Run: headless pygame with SDL's dummy video driver; simulated clock (each Clock.tick advances the game by its frame time, no real sleeping); random seed 0; keys injected as events and as key.get_pressed() state; mouse plan: one left click at the window centre at the start of phase 2, then a move to the lower-right quarter at the start of phase 3.
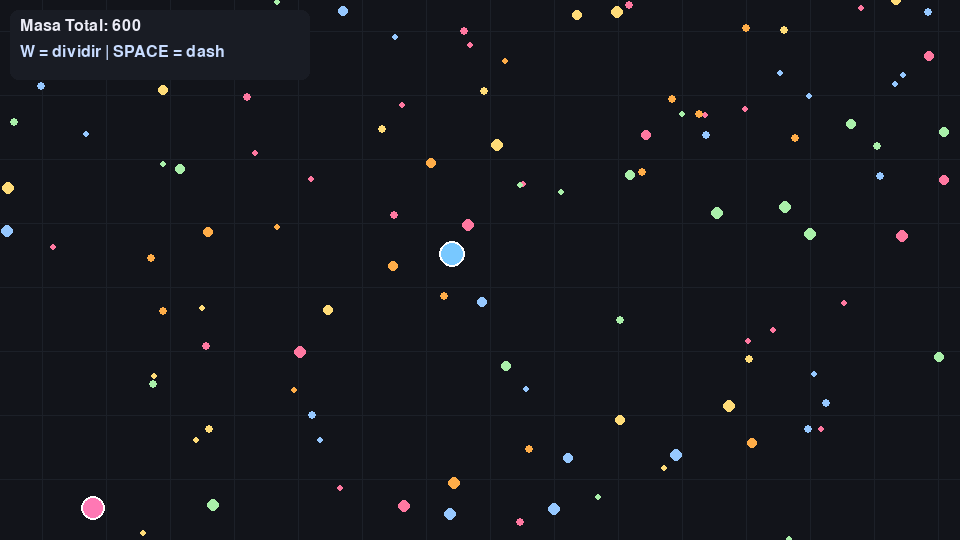
Frame 1 of 4 · flips 1–60 · no input
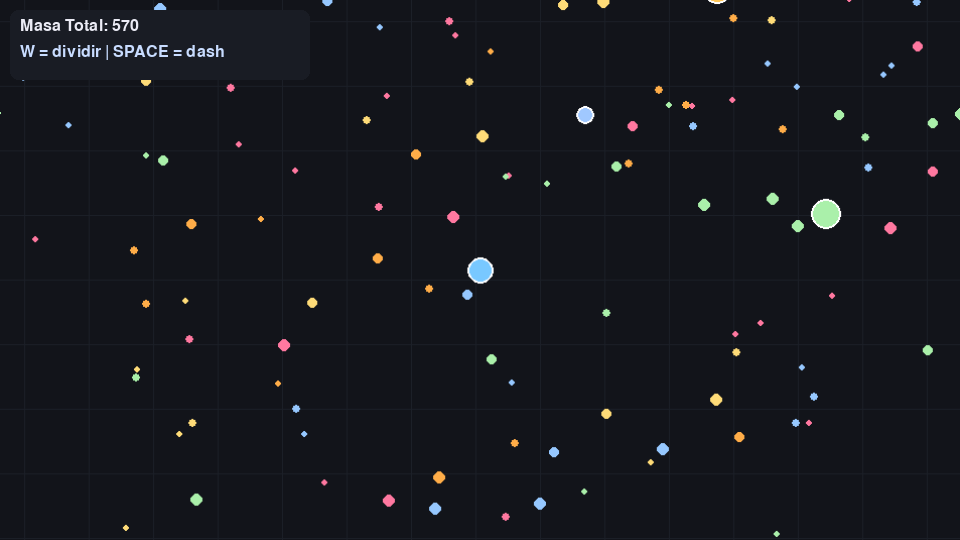
Frame 2 of 4 · flips 61–180 · clicked the window centre · tapped SPACE, RETURN · held RIGHT (→), D
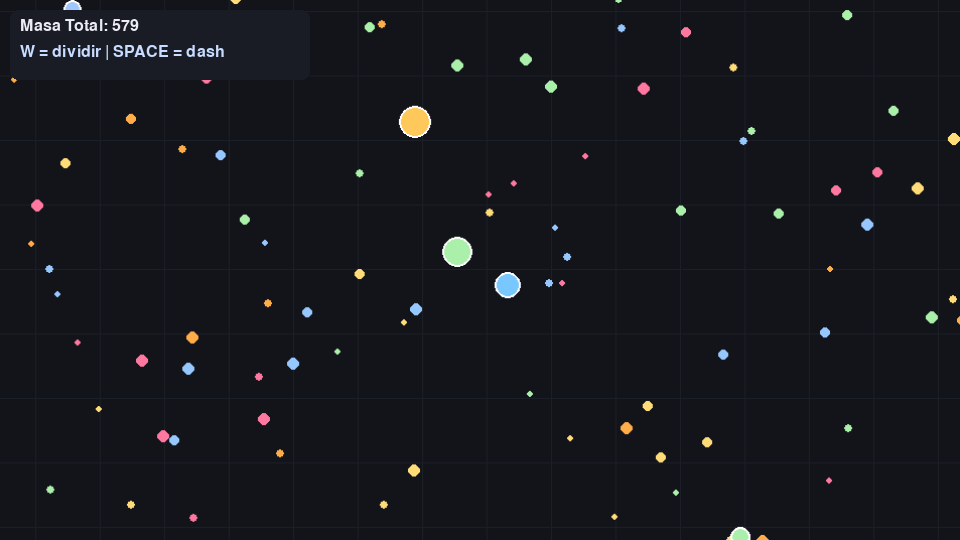
Frame 3 of 4 · flips 181–300 · moved the mouse to the lower-right quarter · held DOWN (↓), S
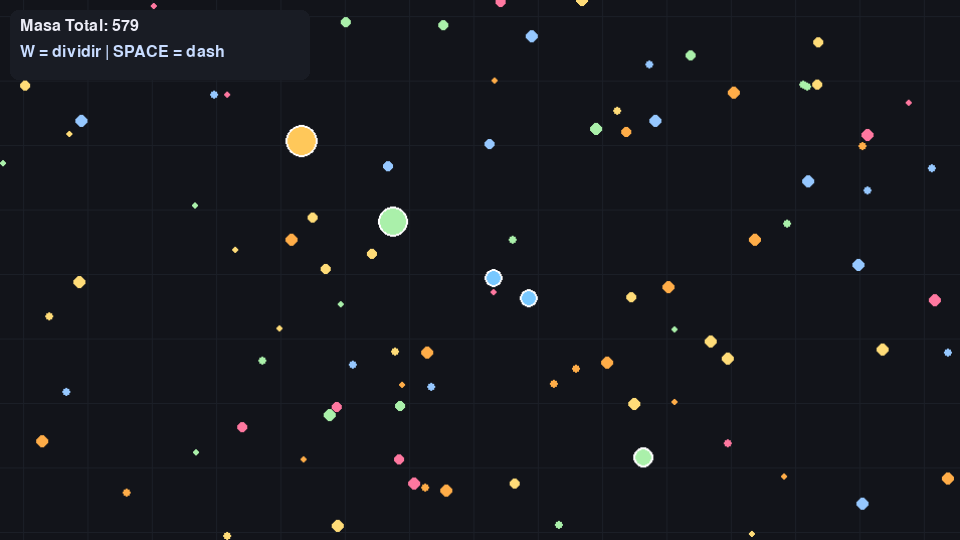
Frame 4 of 4 · flips 301–420 · held LEFT (←), A, UP (↑), W

The pygame program that drew these frames:

# Pygame - Mini Agar.io (Starter didáctico)
# Autor: Prof. Luis (plantilla)
# Mecánica: círculo jugador que come comida y blobs pequeños, crece y se vuelve más lento.
# Mundo > pantalla con cámara centrada. Mouse para mover; SPACE = dash (-5% masa); R = reset; ESC = salir.
 
import pygame, sys, random, math
 
pygame.init()
WIDTH, HEIGHT = 960, 540                 # tamaño de ventana
WORLD_W, WORLD_H = 3000, 2000            # tamaño del mundo
WINDOW = pygame.display.set_mode((WIDTH, HEIGHT))
pygame.display.set_caption("Mini Agar.io - Starter")
CLOCK = pygame.time.Clock()
FPS = 60
 
def clamp(v, a, b): return max(a, min(v, b))
 
def draw_grid(surf, camx, camy):
    surf.fill((18,20,26))
    color = (28,32,40)  
    step = 64
    w, h = surf.get_size()
    sx = -(camx) % step
    sy = -(camy) % step
    for x in range(int(sx), int(w), step):
      pygame.draw.line(surf, color, (x, 0), (x, h))
    for y in range(int(sy), int(h), step):
      pygame.draw.line(surf, color, (0, y), (w, y))
 
class Food:
    __slots__ = ("x","y","r","col")
    def __init__(self, x, y):
      self.x, self.y = x, y
      self.r = random.randint(3, 6)
      self.col = random.choice([(255,173,72),(170,240,170),(150,200,255),(255,120,160),(255,220,120)])
    def draw(self, surf, camx, camy):
      pygame.draw.circle(surf, self.col, (int(self.x - camx), int(self.y - camy)), self.r)
 
class Blob:
    def __init__(self, x, y, mass, color):
      self.x, self.y = x, y
      self.mass = mass # masa ~ área
      self.color = color
      self.vx = 0.0; self.vy = 0.0
      self.target = None
      self.alive = True
      self.merge_timer = 0 # Tiempo antes de poder fusionarse
 
    @property
    def r(self):
    # radio ~ sqrt(masa) (crecimiento "realista" para área ~ masa)
        return max(6, int(math.sqrt(self.mass / math.pi)))
     
    @property
    def speed(self):
      # más masa -> más lento
      base = 260.0
      return max(60.0, base / (1.0 + 0.04*self.r))
 
    def move_towards(self, tx, ty, dt):
      dx, dy = tx - self.x, ty - self.y
      dist = math.hypot(dx, dy)
      if dist > 1e-3:
          vx = (dx / dist) * self.speed
          vy = (dy / dist) * self.speed
      else:
          vx = vy = 0.0
      # inercia ligera
      self.vx = self.vx*0.85 + vx*0.15
      self.vy = self.vy*0.85 + vy*0.15
      self.x += self.vx * dt
      self.y += self.vy * dt
      self.x = clamp(self.x, 0, WORLD_W)
      self.y = clamp(self.y, 0, WORLD_H) 
    def draw(self, surf, camx, camy, outline=True):
        pygame.draw.circle(surf, self.color, (int(self.x - camx), int(self.y - camy)), self.r)
        if outline:
          pygame.draw.circle(surf, (255,255,255), (int(self.x - camx), int(self.y - camy)), self.r, 2)
 
class Game:
    def __init__(self):
      self.reset()
 
    def reset(self):
                random.seed()
                player_blob = Blob(WORLD_W/2, WORLD_H/2, mass=600, color=(120,200,255))
                self.player_blobs = [player_blob]
                self.bots = []
                for _ in range(18):
                        bx = random.randint(50, WORLD_W-50)
                        by = random.randint(50, WORLD_H-50)
                        mass = random.randint(200, 900)
                        col = random.choice([(255,140,120),(255,200,90),(170,240,170),(160,200,255),(255,120,180)])
                        self.bots.append(Blob(bx, by, mass, col))
                self.food = [Food(random.randint(0,WORLD_W), random.randint(0,WORLD_H)) for _ in range(1200)]
                self.zoom = 1.0
                self.camx, self.camy = self.player_blobs[0].x - WIDTH/2, self.player_blobs[0].y - HEIGHT/2
                self.time = 0.0
                self.merge_time = 6.0 # segundos para poder volver a unir blobs
                self.state = "PLAY" # PLAY / GAMEOVER / WIN
 
    def spawn_food_ring(self, cx, cy, count=40, radius=120):
      for i in range(count):
         ang = (i / count) * math.tau
         fx = cx + math.cos(ang) * radius + random.uniform(-10,10)
         fy = cy + math.sin(ang) * radius + random.uniform(-10,10)
         fx = clamp(fx, 0, WORLD_W); fy = clamp(fy, 0, WORLD_H)
         self.food.append(Food(fx, fy))
 
    def update_player(self, dt):
     # Control con mouse: dirigir hacia el cursor
     mx, my = pygame.mouse.get_pos() # Coordenadas del ratón en la ventana
     tx = self.camx + mx / self.zoom # Convertir a coordenadas del mundo
     ty = self.camy + my / self.zoom
     for p in self.player_blobs:
        p.move_towards(tx, ty, dt)
 
    def update_bots(self, dt):
     # IA muy simple: huye de amenazas, persigue presas cercanas; si no, vaga
     for b in self.bots:
         if not b.alive: continue
         threat = None; prey = None; mindist_threat = 1e9
         for other in self.bots + self.player_blobs:
             if other is b or not other.alive: continue
             d = abs(other.x - b.x) + abs(other.y - b.y) # (distancia manhattan)
             if other.mass > b.mass*1.35 and d < 480:  
                if d < mindist_threat: mindist_threat = d; threat = other
             elif other.mass*1.35 < b.mass and d < 420:
                 prey = other
 
         if threat is not None:
             tx = b.x - (threat.x - b.x) # huir (vector opuesto)
             ty = b.y - (threat.y - b.y)
         elif prey is not None:
             tx, ty = prey.x, prey.y
         else:
             if b.target is None or random.random() < 0.005:
                 b.target = (random.randint(0,WORLD_W), random.randint(0,WORLD_H))
             tx, ty = b.target
         b.move_towards(tx, ty, dt)
 
    def get_player_center(self):
        if not self.player_blobs:
            return self.camx + (WIDTH/2 / self.zoom), self.camy + (HEIGHT/2 / self.zoom)
        sum_x = sum(p.x * p.mass for p in self.player_blobs)
        sum_y = sum(p.y * p.mass for p in self.player_blobs)
        total_mass = self.get_total_player_mass()
        if total_mass == 0:
            return self.player_blobs[0].x, self.player_blobs[0].y
        return sum_x / total_mass, sum_y / total_mass

    def get_total_player_mass(self):
        return sum(p.mass for p in self.player_blobs)

    def eat_collisions(self):
        # player blobs comen food
        remain_food = []
        for f in self.food:
            eaten = False
            for p in self.player_blobs:
                # Comprobación rápida (caja) antes de la precisa (círculo)
                if abs(f.x - p.x) < p.r + 12 and abs(f.y - p.y) < p.r + 12:
                    if (f.x - p.x)**2 + (f.y - p.y)**2 < (p.r + f.r)**2:
                        p.mass += f.r * 0.9
                        eaten = True
                        break # La comida ya fue comida, no chequear otros blobs
            if not eaten:
                remain_food.append(f)
        self.food = remain_food
        # player blobs comen bots pequeños
        for p in self.player_blobs:
            for b in self.bots:
                if not b.alive: continue
                rsum = p.r - b.r * 0.95
                if rsum < 0: continue
                if (b.x - p.x)**2 + (b.y - p.y)**2 < rsum**2 and p.mass > b.mass*1.15:
                    p.mass += b.mass * 0.80
                    b.alive = False
                    self.spawn_food_ring(b.x, b.y, count=50, radius=140)

        # bots comen player blobs
        for b in self.bots:
            if not b.alive: continue
            for p in self.player_blobs:
                if b.mass > p.mass*1.20:
                    if (b.x - p.x)**2 + (b.y - p.y)**2 < (b.r - p.r*0.9)**2:
                        p.alive = False # El bot se come una parte del jugador
        
        self.player_blobs = [p for p in self.player_blobs if p.alive]
        if not self.player_blobs:
            self.state = "GAMEOVER"

        # Player blobs se fusionan entre sí
        if len(self.player_blobs) > 1:
            merged_blobs = []
            for i in range(len(self.player_blobs)):
                p1 = self.player_blobs[i]
                if not p1.alive: continue
                for j in range(i + 1, len(self.player_blobs)):
                    p2 = self.player_blobs[j]
                    if not p2.alive: continue
                    
                    # Solo fusionar si ambos timers han acabado
                    if p1.merge_timer > 0 or p2.merge_timer > 0: continue

                    dist_sq = (p1.x - p2.x)**2 + (p1.y - p2.y)**2
                    if dist_sq < (p1.r + p2.r)**2:
                        # El más grande se come al más pequeño
                        if p1.mass > p2.mass:
                            p1.mass += p2.mass
                            p2.alive = False
                        else:
                            p2.mass += p1.mass
                            p1.alive = False
            self.player_blobs = [p for p in self.player_blobs if p.alive]
 
    def update_camera(self, dt):
        # Zoom basado en la masa total del jugador
        total_mass = self.get_total_player_mass()
        # A mayor masa, menor zoom (más alejado). pow() suaviza el efecto.
        zoom_ratio = 600.0 / (total_mass + 1e-5)
        target_zoom = pow(zoom_ratio, 0.12) # Exponente balanceado para una curva suave
        target_zoom = clamp(target_zoom, 0.4, 2.0) # Rango de zoom reducido para ser menos extremo
        self.zoom += (target_zoom - self.zoom) * 0.04 # Transición ligeramente más lenta y suave

        # Cámara con lerp suave que sigue el centro de masa
        center_x, center_y = self.get_player_center()
        target_x = center_x - (WIDTH / 2 / self.zoom)
        target_y = center_y - (HEIGHT / 2 / self.zoom)
        self.camx += (target_x - self.camx) * 0.08
        self.camy += (target_y - self.camy) * 0.08
        self.camx = clamp(self.camx, 0, WORLD_W - (WIDTH / self.zoom))
        self.camy = clamp(self.camy, 0, WORLD_H - (HEIGHT / self.zoom))
 
    def dash(self):
        if not self.player_blobs: return

        # dash: pierde 5% masa y gana impulso hacia el ratón
        mx, my = pygame.mouse.get_pos()
        tx = self.camx + mx / self.zoom
        ty = self.camy + my / self.zoom

        for p in self.player_blobs:
            loss = p.mass * 0.05
            if p.mass - loss < 30: continue # Masa mínima para hacer dash
            p.mass -= loss
            dx, dy = tx - p.x, ty - p.y
            dist = math.hypot(dx, dy) + 1e-5
            p.vx = (dx/dist) * 900
            p.vy = (dy/dist) * 900
 
    def split(self):
        # Límite de 8 blobs y masa mínima para dividir
        if len(self.player_blobs) >= 8:
            return

        new_blobs = []
        # Usamos una copia de la lista para poder modificarla mientras iteramos
        for p in list(self.player_blobs):
            if p.mass < 200: continue # Masa mínima para dividir

            p.mass /= 2
            new_mass = p.mass

            mx, my = pygame.mouse.get_pos()
            tx = self.camx + mx / self.zoom
            ty = self.camy + my / self.zoom
            dx, dy = tx - p.x, ty - p.y
            dist = math.hypot(dx, dy) + 1e-5

            new_blob = Blob(p.x, p.y, new_mass, p.color)
            # Impulso de eyección
            ejection_speed = 600 + new_blob.r * 2
            new_blob.vx = (dx/dist) * ejection_speed
            new_blob.vy = (dy/dist) * ejection_speed
            
            # Activar temporizador para no poder fusionarse inmediatamente
            p.merge_timer = self.merge_time
            new_blob.merge_timer = self.merge_time
            new_blobs.append(new_blob)
        
        if new_blobs:
            self.player_blobs.extend(new_blobs)

    def update(self, dt):
        if self.state != "PLAY":
            return
        self.time += dt
        # Actualizar temporizadores de fusión
        for p in self.player_blobs:
            if p.merge_timer > 0: p.merge_timer -= dt

        self.update_player(dt)
        self.update_bots(dt) # Los bots ahora ven una lista de blobs de jugador
        self.eat_collisions()
        # respawn de comida
        if len(self.food) < 1000:
            for _ in range(50):
                self.food.append(Food(random.randint(0,WORLD_W), random.randint(0,WORLD_H)))
        # ganar: todos los bots muertos
        if all(not b.alive for b in self.bots):
            self.state = "WIN"
        self.update_camera(dt)
 
    def draw(self):
        # Preparamos una superficie temporal para dibujar el mundo con zoom
        world_surf = pygame.Surface((WIDTH / self.zoom, HEIGHT / self.zoom))
        
        wx, wy = self.camx, self.camy
        draw_grid(world_surf, wx, wy)

        # comida
        for f in self.food:
            f.draw(world_surf, wx, wy)

        # bots
        for b in self.bots:
            if b.alive:
                b.draw(world_surf, wx, wy)
        
        # jugador (todos sus blobs)
        for p in self.player_blobs:
            p.draw(world_surf, wx, wy)

        # Escalamos la superficie del mundo a la ventana principal
        scaled_world = pygame.transform.smoothscale(world_surf, (WIDTH, HEIGHT))
        WINDOW.blit(scaled_world, (0, 0))

        # HUD
        pygame.draw.rect(WINDOW, (25,28,36), (10, 10, 300, 70), border_radius=8)
        font = pygame.font.SysFont(None, 24)
        WINDOW.blit(font.render(f"Masa Total: {int(self.get_total_player_mass())}", True, (235,235,245)), (20, 18))
        WINDOW.blit(font.render("W = dividir | SPACE = dash", True, (200,220,255)), (20, 44))

        if self.state == "GAMEOVER":
            t = pygame.font.SysFont(None, 48).render("GAME OVER", True, (255,120,120))
            r = t.get_rect(center=(WIDTH//2, HEIGHT//2-10))
            WINDOW.blit(t, r)
            s = pygame.font.SysFont(None, 28).render("[R] reiniciar - [ESC] salir", True, (235,235,245))
            WINDOW.blit(s, (WIDTH//2 - s.get_width()//2, HEIGHT//2 + 26))

        if self.state == "WIN":
            t = pygame.font.SysFont(None, 48).render("¡GANASTE!", True, (180,255,180))
            r = t.get_rect(center=(WIDTH//2, HEIGHT//2-10))
            WINDOW.blit(t, r)
            s = pygame.font.SysFont(None, 28).render("Todos los bots derrotados - [R] reiniciar", True, (235,235,245))
            WINDOW.blit(s, (WIDTH//2 - s.get_width()//2, HEIGHT//2 + 26))
 
    def run(self):
        running = True
        while running:
            dt = CLOCK.tick(FPS) / 1000.0
            for e in pygame.event.get():
                if e.type == pygame.QUIT:
                    running = False
                if e.type == pygame.KEYDOWN:
                    if e.key == pygame.K_ESCAPE:
                        running = False
                    elif e.key == pygame.K_r:
                        self.reset()
                    elif e.key == pygame.K_SPACE and self.state == "PLAY":
                        self.dash()
                    elif e.key == pygame.K_w and self.state == "PLAY":
                        self.split()

            # actualizar y dibujar una vez por frame (fuera del bucle de eventos)
            self.update(dt)
            self.draw()
            pygame.display.flip()

        pygame.quit()
        sys.exit()
    
def main():
    Game().run()
 
if __name__ == "__main__":
    main()
